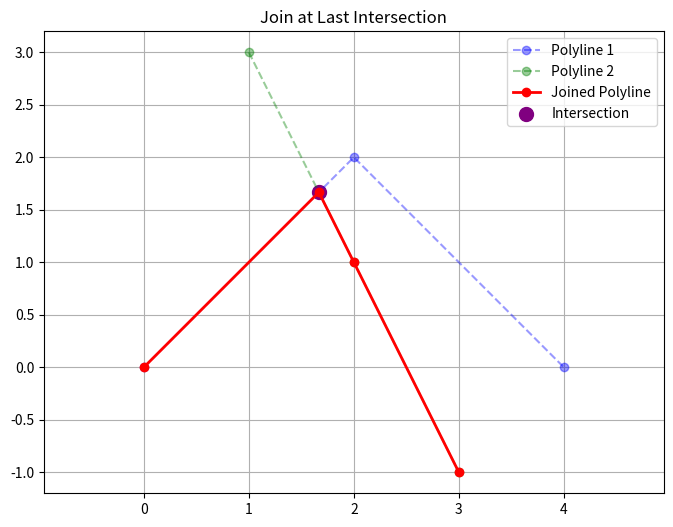

The script that saved this image:
import numpy as np
import matplotlib.pyplot as plt

def line_intersection(p1, p2, p3, p4):
    """Returns intersection point of segments (p1,p2) and (p3,p4), or None."""
    x1, y1 = p1
    x2, y2 = p2
    x3, y3 = p3
    x4, y4 = p4

    denom = (x1 - x2)*(y3 - y4) - (y1 - y2)*(x3 - x4)
    if abs(denom) < 1e-10:
        return None

    px = ((x1*y2 - y1*x2)*(x3 - x4) - (x1 - x2)*(x3*y4 - y3*x4)) / denom
    py = ((x1*y2 - y1*x2)*(y3 - y4) - (y1 - y2)*(x3*y4 - y3*x4)) / denom
    point = np.array([px, py])

    # Check if intersection point lies on both segments
    if (min(x1, x2) <= px <= max(x1, x2) and min(y1, y2) <= py <= max(y1, y2) and
        min(x3, x4) <= px <= max(x3, x4) and min(y3, y4) <= py <= max(y3, y4)):
        return point
    return None

def find_last_intersection(poly1, poly2, start1="start", start2="start"):
    """Find the last intersection based on direction of traversal."""
    range1 = range(len(poly1) - 1)
    range2 = range(len(poly2) - 1)

    if start1 == "end":
        range1 = reversed(range1)
    if start2 == "end":
        range2 = reversed(range2)

    last = None
    for i in range1:
        p1, p2 = poly1[i], poly1[i + 1]
        for j in range2:
            q1, q2 = poly2[j], poly2[j + 1]
            inter = line_intersection(p1, p2, q1, q2)
            if inter is not None:
                last = (i, j, inter)
    return last

def join_polylines(poly1, poly2, start1="start", start2="start"):
    """Join polylines at last detected intersection in specified directions."""
    result = find_last_intersection(poly1, poly2, start1, start2)
    if result is None:
        return None, None, None, None

    i, j, inter = result

    if start1 == "start":
        poly1_trim = np.vstack([poly1[:i+1], inter])
    else:
        poly1_trim = np.vstack([inter, poly1[i+1:][::-1]])

    if start2 == "start":
        poly2_trim = np.vstack([inter, poly2[j+1:]])
    else:
        poly2_trim = np.vstack([poly2[:j+1][::-1], inter])

    joined = np.vstack([poly1_trim, poly2_trim[1:]])  # Avoid duplicating the intersection point
    return joined, poly1_trim, poly2_trim, inter

def plot_join(poly1, poly2, joined, inter):
    plt.figure(figsize=(8, 6))
    plt.plot(poly1[:, 0], poly1[:, 1], 'b--o', label='Polyline 1', alpha=0.4)
    plt.plot(poly2[:, 0], poly2[:, 1], 'g--o', label='Polyline 2', alpha=0.4)
    plt.plot(joined[:, 0], joined[:, 1], 'r-o', label='Joined Polyline', linewidth=2)
    plt.scatter(inter[0], inter[1], s=100, color='purple', label='Intersection')
    plt.title("Join at Last Intersection")
    plt.legend()
    plt.grid(True)
    plt.axis('equal')
    plt.show()

# Example: Two intersecting polylines
poly1 = np.array([[0, 0], [2, 2], [4, 0]])
poly2 = np.array([[1, 3], [2, 1], [3, -1]])

# Try different start directions
joined, t1, t2, inter = join_polylines(poly1, poly2, start1="start", start2="start")

if joined is not None:
    plot_join(poly1, poly2, joined, inter)
else:
    print("No intersection found.")
